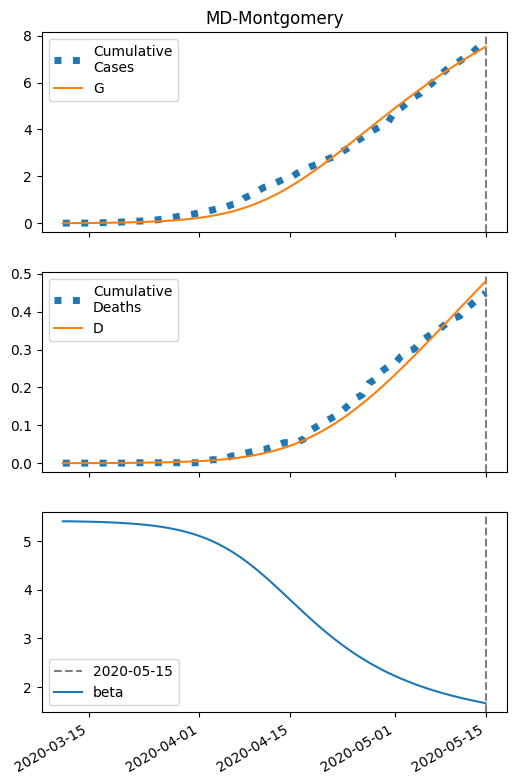

Values plotted in this chart, from the file beside it:
series, 2020-03-11, 2020-03-12, 2020-03-13, 2020-03-14, 2020-03-15, 2020-03-16, 2020-03-17, 2020-03-18, 2020-03-19, 2020-03-20, 2020-03-21, 2020-03-22, 2020-03-23, 2020-03-24, 2020-03-25, 2020-03-26, 2020-03-27, 2020-03-28, 2020-03-29, 2020-03-30, 2020-03-31, 2020-04-01, 2020-04-02
S, 51411, 51409, 51408, 51406, 51404, 51401, 51398, 51394, 51390, 51385, 51379, 51372, 51363, 51354, 51342, 51328, 51312, 51294, 51272, 51246, 51216, 51182, 51142
I, 5.0, 5.924, 7.018, 8.313, 9.845, 11.66, 13.8, 16.34, 19.34, 22.87, 27.05, 31.98, 37.78, 44.61, 52.64, 62.06, 73.1, 86.01, 101.1, 118.6, 138.9, 162.4, 189.4
IH, 0.2, 0.2761, 0.342, 0.4108, 0.4887, 0.5797, 0.6868, 0.8133, 0.9629, 1.14, 1.348, 1.595, 1.886, 2.228, 2.632, 3.106, 3.664, 4.317, 5.082, 5.976, 7.016, 8.224, 9.623
IN, 0.2, 0.3941, 0.6193, 0.8816, 1.188, 1.546, 1.967, 2.461, 3.041, 3.724, 4.528, 5.476, 6.592, 7.908, 9.457, 11.28, 13.43, 15.95, 18.92, 22.4, 26.48, 31.25, 36.81
D, 0.01, 0.03393, 0.06697, 0.1079, 0.157, 0.2155, 0.2849, 0.3671, 0.4644, 0.5797, 0.716, 0.8774, 1.068, 1.294, 1.561, 1.875, 2.247, 2.686, 3.202, 3.811, 4.526, 5.365, 6.349
R, 0.0, 0.1059, 0.2557, 0.4451, 0.6766, 0.9563, 1.292, 1.694, 2.174, 2.745, 3.426, 4.235, 5.195, 6.333, 7.682, 9.279, 11.17, 13.4, 16.03, 19.13, 22.79, 27.08, 32.12
G, 5.0, 6.324, 7.892, 9.748, 11.95, 14.55, 17.62, 21.26, 25.57, 30.65, 36.66, 43.75, 52.11, 61.96, 73.56, 87.19, 103.2, 122, 143.9, 169.5, 199.3, 233.9, 273.9
H, 25705, 25705, 25705, 25705, 25705, 25705, 25705, 25705, 25705, 25705, 25705, 25705, 25705, 25705, 25705, 25705, 25705, 25705, 25705, 25705, 25705, 25705, 25705
beta, 5.411, 5.411, 5.409, 5.406, 5.403, 5.4, 5.396, 5.39, 5.385, 5.378, 5.369, 5.36, 5.348, 5.335, 5.319, 5.3, 5.279, 5.254, 5.225, 5.191, 5.153, 5.109, 5.058
